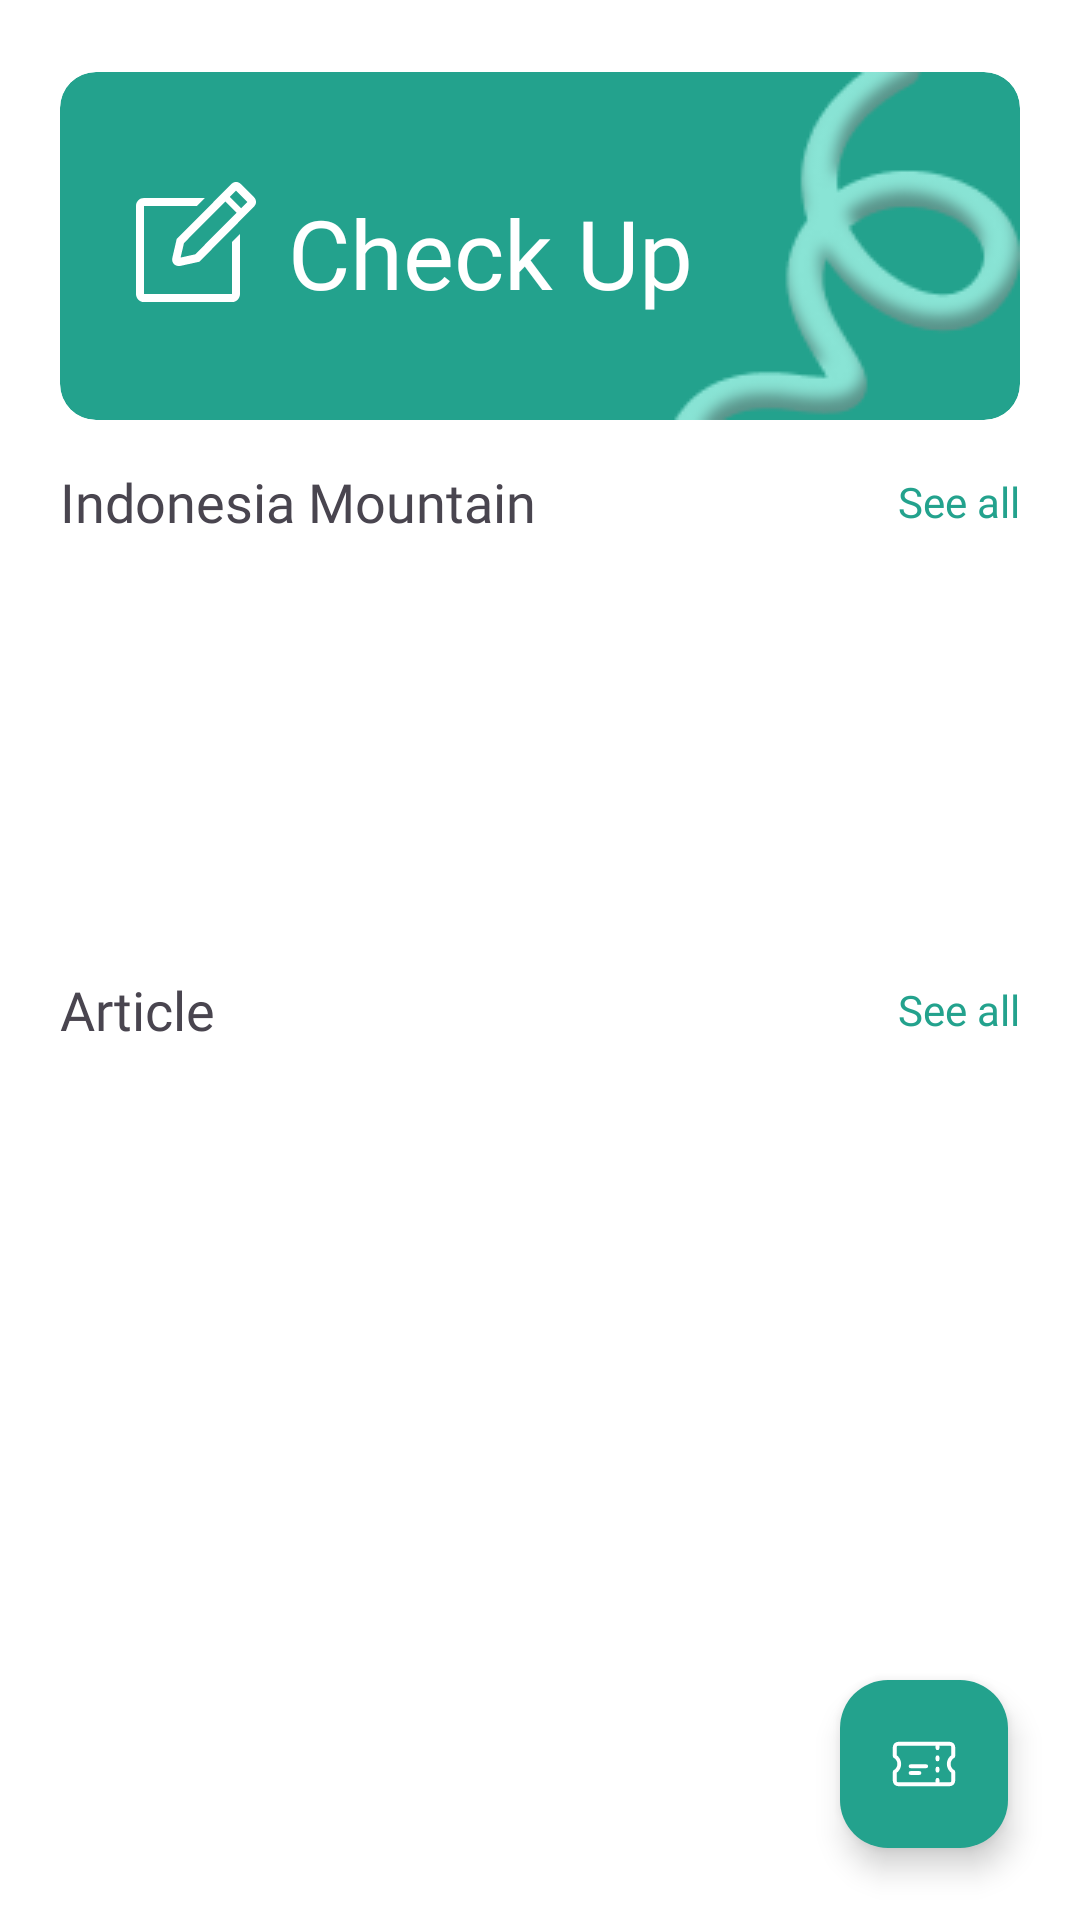

Layout XML and referenced resources for this Android screen:
<!-- AndroidManifest.xml: application theme Theme.HikeWise -->
<!-- res/layout/fragment_home.xml -->
<?xml version="1.0" encoding="utf-8"?>
<androidx.constraintlayout.widget.ConstraintLayout xmlns:android="http://schemas.android.com/apk/res/android"
    xmlns:app="http://schemas.android.com/apk/res-auto"
    xmlns:tools="http://schemas.android.com/tools"
    android:layout_width="match_parent"
    android:layout_height="match_parent"
    tools:context=".ui.home.HomeFragment">


    <com.google.android.material.card.MaterialCardView
        android:id="@+id/card"
        android:layout_width="0dp"
        android:layout_height="116dp"
        android:layout_marginStart="20dp"
        android:layout_marginTop="24dp"
        android:layout_marginEnd="20dp"
        app:strokeWidth="0dp"
        android:backgroundTint="@color/primary"
        app:layout_constraintEnd_toEndOf="parent"
        app:layout_constraintStart_toStartOf="parent"
        app:layout_constraintTop_toTopOf="parent">

        <androidx.constraintlayout.widget.ConstraintLayout
            android:layout_width="match_parent"
            android:layout_height="match_parent">

            <ImageView
                android:id="@+id/icNote"
                android:layout_width="wrap_content"
                android:layout_height="wrap_content"
                android:layout_marginStart="20dp"
                android:src="@drawable/clarity_note_line"
                app:layout_constraintBottom_toBottomOf="parent"
                app:layout_constraintStart_toStartOf="parent"
                app:layout_constraintTop_toTopOf="parent" />

            <TextView
                android:id="@+id/tvCheckUp"
                android:layout_width="wrap_content"
                android:layout_height="wrap_content"
                android:layout_marginStart="8dp"
                android:layout_marginTop="4dp"
                android:fontFamily="@font/poppins_medium"
                android:text="Check Up"
                android:textColor="@color/white"
                android:textSize="32sp"
                app:layout_constraintBottom_toBottomOf="@+id/icNote"
                app:layout_constraintStart_toEndOf="@+id/icNote"
                app:layout_constraintTop_toTopOf="@+id/icNote" />

            <ImageView
                android:layout_width="wrap_content"
                android:layout_height="wrap_content"
                android:src="@drawable/vector_line"
                app:layout_constraintBottom_toBottomOf="parent"
                app:layout_constraintEnd_toEndOf="parent"
                app:layout_constraintTop_toTopOf="parent" />

        </androidx.constraintlayout.widget.ConstraintLayout>
    </com.google.android.material.card.MaterialCardView>

    <TextView
        android:id="@+id/textView"
        android:layout_width="wrap_content"
        android:layout_height="wrap_content"
        android:layout_marginStart="20dp"
        android:layout_marginTop="15dp"
        android:text="Indonesia Mountain"
        android:fontFamily="@font/poppins_medium"
        android:textSize="18sp"
        app:layout_constraintStart_toStartOf="parent"
        app:layout_constraintTop_toBottomOf="@+id/card" />

    <TextView
        android:id="@+id/see_mountain"
        android:layout_width="wrap_content"
        android:layout_height="wrap_content"
        android:layout_marginEnd="20dp"
        android:fontFamily="@font/poppins_medium"
        android:text="See all"
        android:textColor="@color/primary"
        android:textSize="14sp"
        app:layout_constraintBottom_toBottomOf="@+id/textView"
        app:layout_constraintEnd_toEndOf="parent"
        app:layout_constraintTop_toTopOf="@+id/textView" />

    <androidx.recyclerview.widget.RecyclerView
        android:id="@+id/recyclerView_mountain"
        android:layout_width="match_parent"
        android:layout_height="140dp"
        android:layout_marginTop="5dp"
        android:orientation="horizontal"
        app:layoutManager="androidx.recyclerview.widget.LinearLayoutManager"
        app:layout_constraintEnd_toEndOf="parent"
        app:layout_constraintHorizontal_bias="0.0"
        app:layout_constraintStart_toStartOf="parent"
        app:layout_constraintTop_toBottomOf="@+id/textView"
        tools:listitem="@layout/item_mountain" />

    <TextView
        android:id="@+id/textView3"
        android:layout_width="wrap_content"
        android:layout_height="wrap_content"
        android:layout_marginStart="20dp"
        android:fontFamily="@font/poppins_medium"
        android:text="Article"
        android:textSize="18sp"
        app:layout_constraintStart_toStartOf="parent"
        app:layout_constraintTop_toBottomOf="@+id/recyclerView_mountain" />


    <TextView
        android:id="@+id/see_article"
        android:layout_width="wrap_content"
        android:layout_height="wrap_content"
        android:layout_marginEnd="20dp"
        android:fontFamily="@font/poppins_medium"
        android:text="See all"
        android:textColor="@color/primary"
        android:textSize="14sp"
        app:layout_constraintBottom_toBottomOf="@+id/textView3"
        app:layout_constraintEnd_toEndOf="parent"
        app:layout_constraintTop_toTopOf="@+id/textView3" />

    <androidx.recyclerview.widget.RecyclerView
        android:id="@+id/recyclerView_article"
        android:layout_width="match_parent"
        android:layout_height="220dp"
        android:layout_marginTop="5dp"
        android:orientation="horizontal"
        android:paddingTop="5dp"
        app:layoutManager="androidx.recyclerview.widget.LinearLayoutManager"
        app:layout_constraintEnd_toEndOf="parent"
        app:layout_constraintStart_toStartOf="parent"
        app:layout_constraintTop_toBottomOf="@+id/textView3"
        tools:listitem="@layout/item_article" />

    <com.facebook.shimmer.ShimmerFrameLayout
        android:id="@+id/loading"
        android:layout_width="match_parent"
        android:layout_height="match_parent"
        app:layout_constraintEnd_toEndOf="parent"
        app:layout_constraintStart_toStartOf="parent"
        app:layout_constraintTop_toTopOf="parent"
        android:visibility="gone">

        <androidx.constraintlayout.widget.ConstraintLayout
            android:layout_width="match_parent"
            android:layout_height="match_parent">

            <LinearLayout
                android:id="@+id/linearLayout3"
                android:layout_width="match_parent"
                android:layout_height="wrap_content"
                android:layout_marginTop="190dp"
                app:layout_constraintEnd_toEndOf="parent"
                app:layout_constraintStart_toStartOf="parent"
                app:layout_constraintTop_toTopOf="parent">


                <include layout="@layout/item_mountain_shimmer" />

                <include layout="@layout/item_mountain_shimmer" />

                <include layout="@layout/item_mountain_shimmer" />

                <include layout="@layout/item_mountain_shimmer" />
            </LinearLayout>


            <LinearLayout
                android:layout_width="match_parent"
                android:layout_height="wrap_content"
                android:layout_marginTop="50dp"
                app:layout_constraintTop_toBottomOf="@+id/linearLayout3">

                <include layout="@layout/item_article_shimmer" />
                <include layout="@layout/item_article_shimmer" />
            </LinearLayout>



        </androidx.constraintlayout.widget.ConstraintLayout>


    </com.facebook.shimmer.ShimmerFrameLayout>

    <com.google.android.material.floatingactionbutton.FloatingActionButton
        android:id="@+id/fab_booking"
        android:layout_width="wrap_content"
        android:layout_height="wrap_content"
        android:layout_marginEnd="24dp"
        android:layout_marginBottom="24dp"
        android:src="@drawable/heroicons_ticket"
        android:backgroundTint="@color/primary"
        app:layout_constraintBottom_toBottomOf="parent"
        app:layout_constraintEnd_toEndOf="parent" />


    <androidx.constraintlayout.widget.Guideline
        android:id="@+id/guideline4"
        android:layout_width="wrap_content"
        android:layout_height="wrap_content"
        android:orientation="horizontal"
        app:layout_constraintGuide_end="317dp" />

</androidx.constraintlayout.widget.ConstraintLayout>
<!-- res/layout/item_mountain.xml (included above) -->
<?xml version="1.0" encoding="utf-8"?>
<com.google.android.material.card.MaterialCardView xmlns:android="http://schemas.android.com/apk/res/android"
    xmlns:app="http://schemas.android.com/apk/res-auto"
    xmlns:tools="http://schemas.android.com/tools"
    android:layout_width="88dp"
    android:layout_height="130dp"
    android:layout_marginStart="20dp"
    android:layout_marginEnd="-5dp"
    app:strokeWidth="0dp"
    app:layout_constraintStart_toStartOf="parent"
    app:layout_constraintTop_toTopOf="parent">


    <androidx.constraintlayout.widget.ConstraintLayout
        android:id="@+id/cardView_mountain"
        android:layout_width="match_parent"
        android:layout_height="match_parent">

        <de.hdodenhof.circleimageview.CircleImageView
            android:id="@+id/imv_mountain"
            android:layout_width="80dp"
            android:layout_height="80dp"
            android:layout_marginTop="4dp"
            android:scaleType="centerCrop"
            android:transitionName="image"
            app:layout_constraintEnd_toEndOf="parent"
            app:layout_constraintStart_toStartOf="parent"
            app:layout_constraintTop_toTopOf="parent"
            tools:src="@tools:sample/avatars" />

        <TextView
            android:id="@+id/tv_title_mountain"
            android:layout_width="70dp"
            android:layout_height="wrap_content"
            android:fontFamily="@font/poppins_medium"
            android:text="@string/mountain_name"
            android:transitionName="title"
            android:textAlignment="center"
            android:textSize="12sp"
            app:layout_constraintBottom_toBottomOf="parent"
            app:layout_constraintEnd_toEndOf="parent"
            app:layout_constraintStart_toStartOf="parent"
            app:layout_constraintTop_toBottomOf="@+id/imv_mountain" />


    </androidx.constraintlayout.widget.ConstraintLayout>


</com.google.android.material.card.MaterialCardView>
<!-- res/layout/item_article.xml (included above) -->
<?xml version="1.0" encoding="utf-8"?>
<androidx.cardview.widget.CardView xmlns:android="http://schemas.android.com/apk/res/android"
    xmlns:app="http://schemas.android.com/apk/res-auto"
    android:layout_width="234dp"
    android:layout_height="200dp"
    android:layout_marginStart="20dp"
    android:layout_marginEnd="-4dp"
    app:cardPreventCornerOverlap="false"
    app:cardCornerRadius="15dp"
    app:cardElevation="6dp"
    xmlns:tools="http://schemas.android.com/tools"
    >

    <androidx.constraintlayout.widget.ConstraintLayout
        android:layout_width="match_parent"
        android:layout_height="match_parent">

        <ImageView
            android:id="@+id/tv_image"
            android:transitionName="image"
            android:layout_width="match_parent"
            android:layout_height="130dp"
            android:scaleType="centerCrop"
            app:layout_constraintEnd_toEndOf="parent"
            app:layout_constraintStart_toStartOf="parent"
            app:layout_constraintTop_toTopOf="parent"
            tools:src="@tools:sample/avatars" />

        <TextView
            android:id="@+id/tv_title"
            android:layout_width="0dp"
            android:layout_height="wrap_content"
            android:layout_marginStart="10dp"
            android:layout_marginTop="10dp"
            android:layout_marginEnd="10dp"
            android:fontFamily="@font/poppins_medium"
            android:text="@string/article"
            android:transitionName="article"
            android:textColor="@color/primary"
            android:textSize="16sp"
            android:maxLines="1"
            android:ellipsize="end"
            app:layout_constraintEnd_toEndOf="parent"
            app:layout_constraintStart_toStartOf="parent"
            app:layout_constraintTop_toBottomOf="@+id/tv_image" />

        <TextView
            android:id="@+id/tv_date"
            android:layout_width="wrap_content"
            android:layout_height="wrap_content"
            android:layout_marginStart="10dp"
            android:fontFamily="@font/poppins_regular"
            android:textColor="@color/cerah_grey"
            android:text="@string/date"
            android:transitionName="date"
            android:textSize="12sp"
            app:layout_constraintStart_toStartOf="parent"
            app:layout_constraintTop_toBottomOf="@+id/tv_title" />

    </androidx.constraintlayout.widget.ConstraintLayout>





</androidx.cardview.widget.CardView>
<!-- res/layout/item_mountain_shimmer.xml (included above) -->
<?xml version="1.0" encoding="utf-8"?>
<com.google.android.material.card.MaterialCardView xmlns:android="http://schemas.android.com/apk/res/android"
    xmlns:app="http://schemas.android.com/apk/res-auto"
    xmlns:tools="http://schemas.android.com/tools"
    android:layout_width="88dp"
    android:layout_height="130dp"
    android:layout_marginStart="20dp"
    android:layout_marginEnd="-5dp"
    app:strokeWidth="0dp"
    app:layout_constraintStart_toStartOf="parent"
    app:layout_constraintTop_toTopOf="parent">


    <androidx.constraintlayout.widget.ConstraintLayout
        android:id="@+id/cardView_mountain"
        android:layout_width="match_parent"
        android:layout_height="match_parent">

        <androidx.cardview.widget.CardView
            android:id="@+id/imv_mountain"
            android:layout_width="80dp"
            android:layout_height="80dp"
            android:layout_marginTop="4dp"
            android:scaleType="centerCrop"
            android:backgroundTint="#C1C1C1"
            app:cardCornerRadius="200dp"
            app:layout_constraintEnd_toEndOf="parent"
            app:layout_constraintStart_toStartOf="parent"
            app:layout_constraintTop_toTopOf="parent"
            />

        <TextView
            android:id="@+id/tv_title_mountain"
            android:layout_width="70dp"
            android:layout_height="wrap_content"
            android:fontFamily="@font/poppins_medium"
            android:transitionName="title"
            android:textAlignment="center"
            android:textSize="12sp"
            android:background="#FFC1C1C1"
            app:layout_constraintBottom_toBottomOf="parent"
            app:layout_constraintEnd_toEndOf="parent"
            app:layout_constraintStart_toStartOf="parent"
            app:layout_constraintTop_toBottomOf="@+id/imv_mountain" />


    </androidx.constraintlayout.widget.ConstraintLayout>


</com.google.android.material.card.MaterialCardView>
<!-- res/layout/item_article_shimmer.xml (included above) -->
<?xml version="1.0" encoding="utf-8"?>
<androidx.cardview.widget.CardView xmlns:android="http://schemas.android.com/apk/res/android"
    xmlns:app="http://schemas.android.com/apk/res-auto"
    android:layout_width="234dp"
    android:layout_height="200dp"
    android:layout_marginStart="20dp"
    android:layout_marginEnd="-4dp"
    app:cardPreventCornerOverlap="false"
    app:cardCornerRadius="15dp"
    app:cardElevation="6dp"
    xmlns:tools="http://schemas.android.com/tools"
    >

    <androidx.constraintlayout.widget.ConstraintLayout
        android:layout_width="match_parent"
        android:layout_height="match_parent">

        <ImageView
            android:id="@+id/tv_image"
            android:transitionName="image"
            android:layout_width="match_parent"
            android:layout_height="130dp"
            android:scaleType="centerCrop"
            app:layout_constraintEnd_toEndOf="parent"
            app:layout_constraintStart_toStartOf="parent"
            app:layout_constraintTop_toTopOf="parent"
            />

        <androidx.cardview.widget.CardView
            strokeWidth="0dp"
            android:layout_width="match_parent"
            android:layout_height="130dp"
            android:backgroundTint="#C1C1C1"
            app:layout_constraintEnd_toEndOf="@+id/tv_image"
            app:layout_constraintStart_toStartOf="parent"
            app:layout_constraintTop_toTopOf="parent" />

        <TextView
            android:id="@+id/tv_title"
            android:layout_width="0dp"
            android:layout_height="wrap_content"
            android:layout_marginStart="10dp"
            android:layout_marginTop="10dp"
            android:layout_marginEnd="10dp"
            android:fontFamily="@font/poppins_medium"
            android:transitionName="article"
            android:background="#C1C1C1"
            android:textSize="16sp"
            android:maxLines="1"
            android:ellipsize="end"
            app:layout_constraintEnd_toEndOf="parent"
            app:layout_constraintStart_toStartOf="parent"
            app:layout_constraintTop_toBottomOf="@+id/tv_image" />

        <TextView
            android:id="@+id/tv_date"
            android:layout_width="100dp"
            android:layout_height="wrap_content"
            android:layout_marginStart="10dp"
            android:background="#C1C1C1"
            android:fontFamily="@font/poppins_regular"
            android:textSize="12sp"
            android:transitionName="date"
            app:layout_constraintStart_toStartOf="parent"
            app:layout_constraintTop_toBottomOf="@+id/tv_title" />

    </androidx.constraintlayout.widget.ConstraintLayout>





</androidx.cardview.widget.CardView>
<!-- resources referenced by this layout -->
<resources>
  <color name="cerah_grey">#878787</color>
  <color name="primary">#23A28D</color>
  <color name="white">#FFFFFFFF</color>
  <!-- drawable heroicons_ticket (drawable) -->
  <vector xmlns:android="http://schemas.android.com/apk/res/android"
      android:width="34dp"
      android:height="34dp"
      android:viewportWidth="34"
      android:viewportHeight="34">
    <path
        android:pathData="M23.375,8.5V9.563M23.375,13.813V14.875M23.375,19.125V20.188M23.375,24.438V25.5M10.625,18.063H18.063M10.625,21.25H14.875M4.781,7.438C3.901,7.438 3.188,8.151 3.188,9.031V13.318C3.835,13.691 4.372,14.227 4.746,14.873C5.119,15.52 5.316,16.253 5.316,17C5.316,17.747 5.119,18.48 4.746,19.126C4.372,19.773 3.835,20.309 3.188,20.682V24.969C3.188,25.848 3.901,26.563 4.781,26.563H29.219C30.098,26.563 30.813,25.848 30.813,24.969V20.682C30.165,20.309 29.628,19.773 29.254,19.126C28.881,18.48 28.684,17.747 28.684,17C28.684,16.253 28.881,15.52 29.254,14.873C29.628,14.227 30.165,13.691 30.813,13.318V9.031C30.813,8.151 30.098,7.438 29.219,7.438H4.781Z"
        android:strokeLineJoin="round"
        android:strokeWidth="1.8"
        android:fillColor="#00000000"
        android:strokeColor="#ffffff"
        android:strokeLineCap="round"/>
  </vector>
  <string name="article">Article</string>
  <string name="date">Date</string>
  <string name="mountain_name">Mountain Name</string>
  <style name="Theme.HikeWise" parent="Base.Theme.HikeWise" />
  <style name="Base.Theme.HikeWise" parent="Theme.Material3.DayNight.NoActionBar">
          
          
          <item name="colorPrimary">@color/primary</item>
          <item name="colorOutline">@color/primary</item>
          <item name="colorSurface">@color/white</item>
          <item name="android:windowBackground">@color/white</item>
          <item name="colorOnPrimaryContainer">@color/white</item>
          <item name="colorSurfaceContainerHighest">@color/white</item>
          <item name="colorOnSurfaceVariant">@color/primary</item>
          <item name="colorOnSecondaryContainer">@color/primary</item>
          <item name="bottomNavigationStyle">@style/BottomNavigationView</item>
      </style>
  <style name="BottomNavigationView" parent="Widget.Material3.BottomNavigationView">
          <item name="materialThemeOverlay">@style/ThemeOverlay.App.BottomNavigationView</item>
      </style>
  <style name="ThemeOverlay.App.BottomNavigationView" parent="">
          <item name="colorPrimary">@color/white</item>
          <item name="colorSurfaceContainer">@color/white</item>
          <item name="colorOnPrimary">@color/primary</item>
          <item name="colorOnSecondary">@color/primary</item>
          <item name="colorSecondaryContainer">#B9F3EA</item>
          <item name="colorOnSurfaceVariant">@color/primary</item>
      </style>
</resources>
